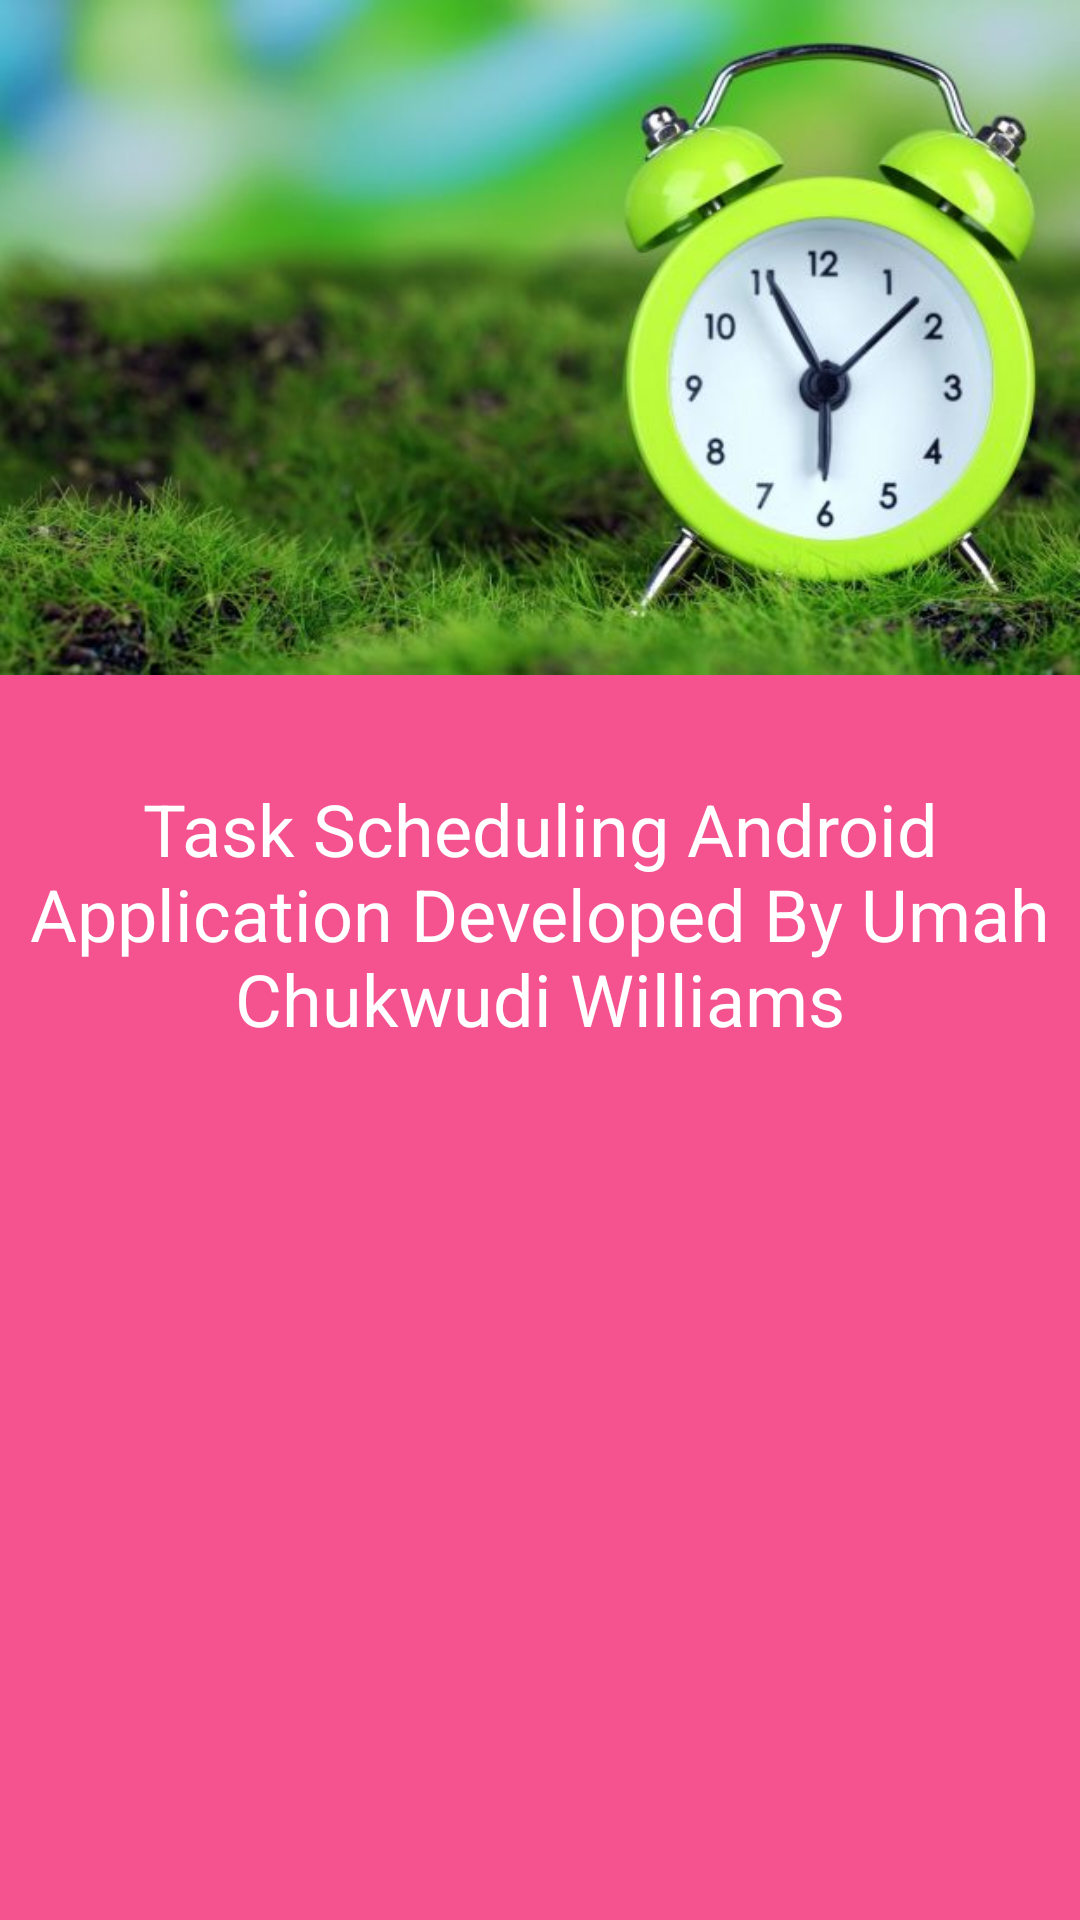

Reconstruct the res/layout file that produces this screen, plus the resources it refers to.
<!-- AndroidManifest.xml: application theme MyMaterialTheme -->
<!-- res/layout/fragment_about.xml -->
<android.support.design.widget.CoordinatorLayout
    xmlns:android="http://schemas.android.com/apk/res/android"
    xmlns:app="http://schemas.android.com/apk/res-auto"
    xmlns:tools="http://schemas.android.com/tools"
    android:layout_width="match_parent"
    android:layout_height="match_parent"
    android:background="#FF6B91">

    <android.support.design.widget.AppBarLayout
        android:id="@+id/app_bar_layout"
        android:layout_width="match_parent"
        android:layout_height="wrap_content">

        <android.support.design.widget.CollapsingToolbarLayout
            android:id="@+id/collapsing_toolbar"
            android:layout_width="match_parent"
            android:layout_height="match_parent"
            app:layout_scrollFlags="scroll|exitUntilCollapsed"
            app:contentScrim="?attr/colorPrimary">

            <ImageView
                android:id="@+id/expandedImage"
                android:layout_width="match_parent"
                android:src="@drawable/img_task_sheduler"

                android:scaleType="centerCrop"
                app:layout_collapseMode="parallax"
                app:layout_collapseParallaxMultiplier="0.7"
                android:layout_height="225dp" />


        </android.support.design.widget.CollapsingToolbarLayout>

    </android.support.design.widget.AppBarLayout>

    <android.support.v4.widget.NestedScrollView
        android:layout_width="match_parent"
        android:background="@color/colorAccent"
        app:layout_behavior="@string/appbar_scrolling_view_behavior"
        android:layout_height="match_parent"
        android:padding="5dp">


        <TextView
            android:layout_width="fill_parent"
            android:text="Task Scheduling Android Application Developed By Umah Chukwudi Williams"
            android:textColor="@color/textColorPrimary"
            android:layout_height="wrap_content"
            android:textSize="24sp"
            android:textAlignment="center"
            android:gravity="center"
            android:layout_marginTop="30dp" />


    </android.support.v4.widget.NestedScrollView>

</android.support.design.widget.CoordinatorLayout>
<!-- resources referenced by this layout -->
<resources>
  <color name="colorAccent">#f5538f</color>
  <color name="textColorPrimary">#FFFFFF</color>
  <!-- drawable img_task_sheduler: jpg bitmap (drawable, 40348 bytes) -->
  <style name="MyMaterialTheme" parent="MyMaterialTheme.Base">
  
      </style>
  <style name="MyMaterialTheme.Base" parent="Theme.AppCompat.Light.DarkActionBar">
          <item name="windowNoTitle">true</item>
          <item name="windowActionBar">false</item>
          <item name="colorPrimary">@color/colorPrimary</item>
          <item name="colorPrimaryDark">@color/colorPrimaryDark</item>
          <item name="colorAccent">@color/colorAccent</item>
      </style>
  <color name="colorPrimary">#f50057</color>
  <color name="colorPrimaryDark">#c51162</color>
</resources>
